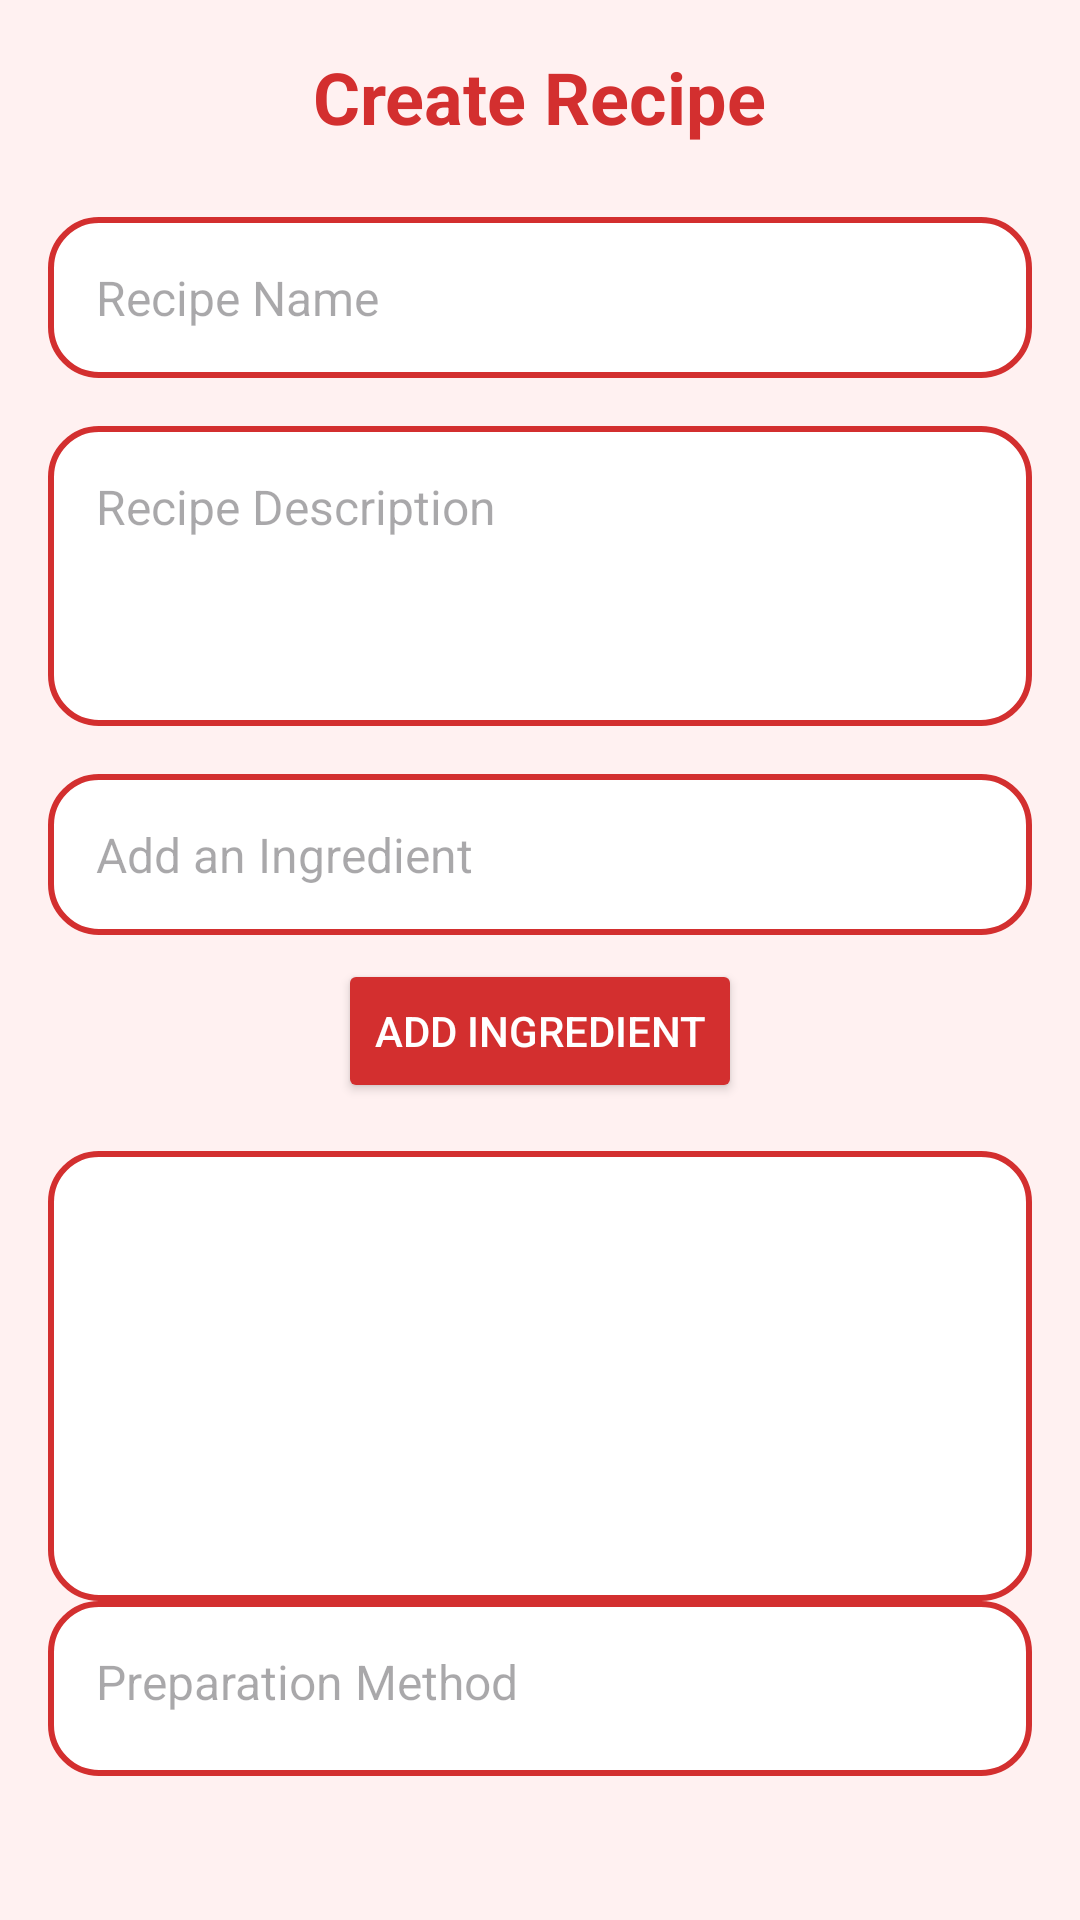

Produce the Android XML layout that renders to this screen, including the resource entries it uses.
<!-- AndroidManifest.xml: application theme Theme.ChefsRecipe -->
<!-- res/layout/activity_create_recipe.xml -->
<?xml version="1.0" encoding="utf-8"?>
<LinearLayout
    xmlns:tools="http://schemas.android.com/tools"
    xmlns:app="http://schemas.android.com/apk/res-auto"
    xmlns:android="http://schemas.android.com/apk/res/android"
    android:layout_width="match_parent"
    android:layout_height="match_parent"
    android:orientation="vertical"
    android:padding="16dp"
    android:background="#FFF1F1"
    android:gravity="center_horizontal"
    android:paddingTop="32dp"
    android:paddingBottom="32dp">

    
    <TextView
        android:layout_width="wrap_content"
        android:layout_height="wrap_content"
        android:text="Create Recipe"
        android:textSize="24sp"
        android:textColor="#D32F2F"
        android:layout_marginBottom="24dp"
        android:textStyle="bold"/>

    
    <EditText
        android:id="@+id/recipeName"
        android:layout_width="match_parent"
        android:layout_height="wrap_content"
        android:hint="Recipe Name"
        android:inputType="text"
        android:textColor="#333333"
        android:textSize="16sp"
        android:background="@drawable/rounded_edittext"
        android:padding="16dp"
        android:layout_marginBottom="16dp"
        android:layout_gravity="center_horizontal"/>

    
    <EditText
        android:id="@+id/recipeDescription"
        android:layout_width="match_parent"
        android:layout_height="wrap_content"
        android:hint="Recipe Description"
        android:inputType="textMultiLine"
        android:gravity="top"
        android:textColor="#333333"
        android:textSize="16sp"
        android:background="@drawable/rounded_edittext"
        android:padding="16dp"
        android:layout_marginBottom="16dp"
        android:minHeight="100dp"
        android:layout_gravity="center_horizontal"/>

    
    <EditText
        android:id="@+id/ingredientInput"
        android:layout_width="match_parent"
        android:layout_height="wrap_content"
        android:hint="Add an Ingredient"
        android:inputType="text"
        android:textSize="16sp"
        android:background="@drawable/rounded_edittext"
        android:padding="16dp"
        android:layout_marginBottom="8dp"/>

    
    <Button
        android:id="@+id/addIngredientButton"
        android:layout_width="wrap_content"
        android:layout_height="wrap_content"
        android:text="Add Ingredient"
        android:textColor="#FFFFFF"
        android:backgroundTint="#D32F2F"
        android:layout_marginBottom="16dp"/>

    
    <ListView
        android:id="@+id/ingredientsListView"
        android:layout_width="match_parent"
        android:layout_height="150dp"
        android:dividerHeight="8dp"
        android:background="@drawable/rounded_edittext"
        android:padding="8dp"/>

    
    <EditText
        android:id="@+id/recipePreparation"
        android:layout_width="match_parent"
        android:layout_height="wrap_content"
        android:hint="Preparation Method"
        android:inputType="textMultiLine"
        android:gravity="top"
        android:textColor="#333333"
        android:textSize="16sp"
        android:background="@drawable/rounded_edittext"
        android:padding="16dp"
        android:layout_marginBottom="32dp"
        android:minHeight="100dp"
        android:layout_gravity="center_horizontal"/>

    
    <Button
        android:id="@+id/saveRecipeButton"
        android:layout_width="match_parent"
        android:layout_height="wrap_content"
        android:text="Save Recipe"
        android:textSize="18sp"
        android:textColor="#FFFFFF"
        android:backgroundTint="#D32F2F"
        android:layout_marginBottom="16dp"
        android:layout_gravity="center_horizontal"
        android:padding="16dp"/>

</LinearLayout>
<!-- resources referenced by this layout -->
<resources>
  <!-- drawable rounded_edittext (drawable) -->
  <?xml version="1.0" encoding="utf-8"?>
  <shape xmlns:android="http://schemas.android.com/apk/res/android">
      <solid android:color="#FFFFFF"/> 
      <corners android:radius="16dp"/> 
      <stroke android:color="#D32F2F" android:width="2dp"/> 
  </shape>
  <style name="Theme.ChefsRecipe" parent="Base.Theme.ChefsRecipe" />
  <style name="Base.Theme.ChefsRecipe" parent="Theme.Material3.DayNight.NoActionBar">
          
          
      </style>
</resources>
